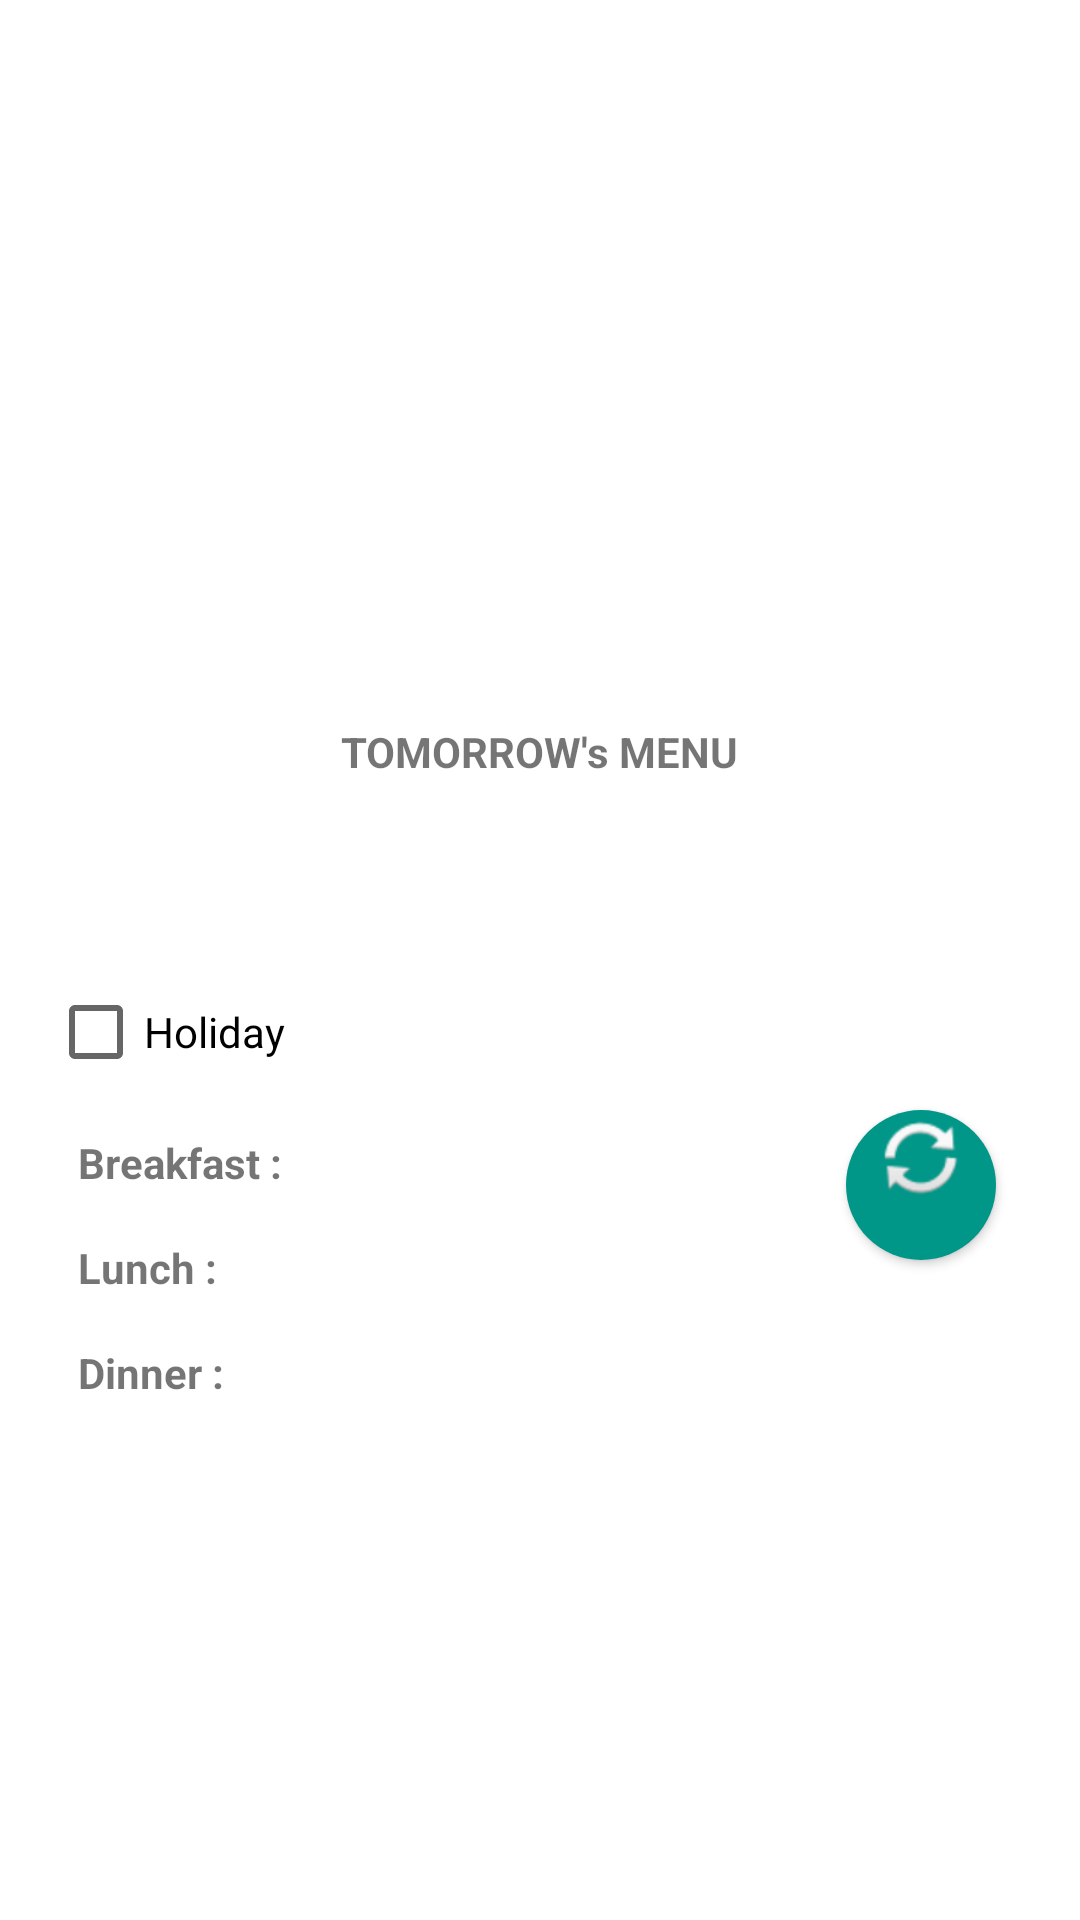

The Android layout XML behind this screen, and the referenced resources:
<!-- AndroidManifest.xml: application theme Theme.WhatToEat -->
<!-- res/layout/home_frag.xml -->
<?xml version="1.0" encoding="utf-8"?>
<FrameLayout xmlns:android="http://schemas.android.com/apk/res/android"
    xmlns:app="http://schemas.android.com/apk/res-auto"
    xmlns:tools="http://schemas.android.com/tools"
    android:layout_width="match_parent"
    android:layout_height="match_parent"
    android:padding="16dp">

    <LinearLayout
        android:layout_width="match_parent"
        android:layout_height="match_parent"
        android:orientation="vertical">

        <LinearLayout
            android:layout_width="match_parent"
            android:layout_height="0dp"
            android:layout_weight="1"
            android:gravity="center|bottom"
            android:orientation="vertical">

            <TextView
                android:id="@+id/home_textview"
                android:layout_width="wrap_content"
                android:layout_height="wrap_content"
                android:layout_marginBottom="60dp"
                android:text="@string/tomorrow_menu"
                android:textStyle="bold" />

        </LinearLayout>

        <LinearLayout
            android:layout_width="match_parent"
            android:layout_height="0dp"
            android:layout_weight="1"
            android:orientation="horizontal">

            <LinearLayout
                android:layout_width="0dp"
                android:layout_height="match_parent"
                android:layout_weight="3"
                android:orientation="vertical">

                <CheckBox
                    android:id="@+id/holidayCheckbox"
                    android:layout_width="wrap_content"
                    android:layout_height="wrap_content"
                    android:layout_marginBottom="10dp"
                    android:text="Holiday" />

                <TextView
                    android:id="@+id/breakfastText"
                    android:layout_width="match_parent"
                    android:layout_height="wrap_content"
                    android:layout_marginBottom="16dp"
                    android:layout_marginStart="10dp"
                    android:text="@string/breakfast"
                    android:textStyle="bold" />

                <TextView
                    android:id="@+id/lunchText"
                    android:layout_width="match_parent"
                    android:layout_height="wrap_content"
                    android:layout_marginBottom="16dp"
                    android:layout_marginStart="10dp"
                    android:text="@string/lunch"
                    android:textStyle="bold" />

                <TextView
                    android:id="@+id/dinnerText"
                    android:layout_width="match_parent"
                    android:layout_height="wrap_content"
                    android:layout_marginStart="10dp"
                    android:text="@string/dinner"
                    android:textStyle="bold" />

            </LinearLayout>

            <RelativeLayout
                android:layout_width="0dp"
                android:layout_height="match_parent"
                android:layout_weight="1">

                <Button
                    android:id="@+id/generateButton"
                    android:layout_width="50dp"
                    android:layout_height="50dp"
                    android:layout_marginTop="50dp"
                    android:layout_marginLeft="20dp"
                    android:elevation="5dp"
                    android:drawableTop="@android:drawable/ic_popup_sync"
                    android:background="@drawable/ic_button" />

            </RelativeLayout>

        </LinearLayout>

    </LinearLayout>

</FrameLayout>
<!-- resources referenced by this layout -->
<resources>
  <!-- drawable ic_button (drawable) -->
  <?xml version="1.0" encoding="utf-8"?>
  <shape xmlns:android="http://schemas.android.com/apk/res/android"
      android:shape="oval">
  
      <solid android:color="#009688"/>
  
  </shape>
  <string name="breakfast">Breakfast :</string>
  <string name="dinner">Dinner :</string>
  <string name="lunch">Lunch :</string>
  <string name="tomorrow_menu">TOMORROW\'s MENU</string>
  <style name="Theme.WhatToEat" parent="Theme.MaterialComponents.DayNight.NoActionBar">
          
          <item name="colorPrimary">@color/purple_500</item>
          <item name="colorPrimaryVariant">@color/purple_700</item>
          <item name="colorOnPrimary">@color/white</item>
          
          <item name="colorSecondary">@color/teal_200</item>
          <item name="colorSecondaryVariant">@color/teal_700</item>
          <item name="colorOnSecondary">@color/black</item>
          
          <item name="android:statusBarColor">?attr/colorPrimaryVariant</item>
          
      </style>
  <!-- not gathered from this repository: default colours our renderer supplied (Android Studio template values) -->
  <color name="purple_500">#FF6200EE</color>
  <color name="purple_700">#FF3700B3</color>
  <color name="teal_200">#FF03DAC5</color>
  <color name="teal_700">#FF018786</color>
  <color name="black">#FF000000</color>
  <color name="white">#FFFFFFFF</color>
</resources>
